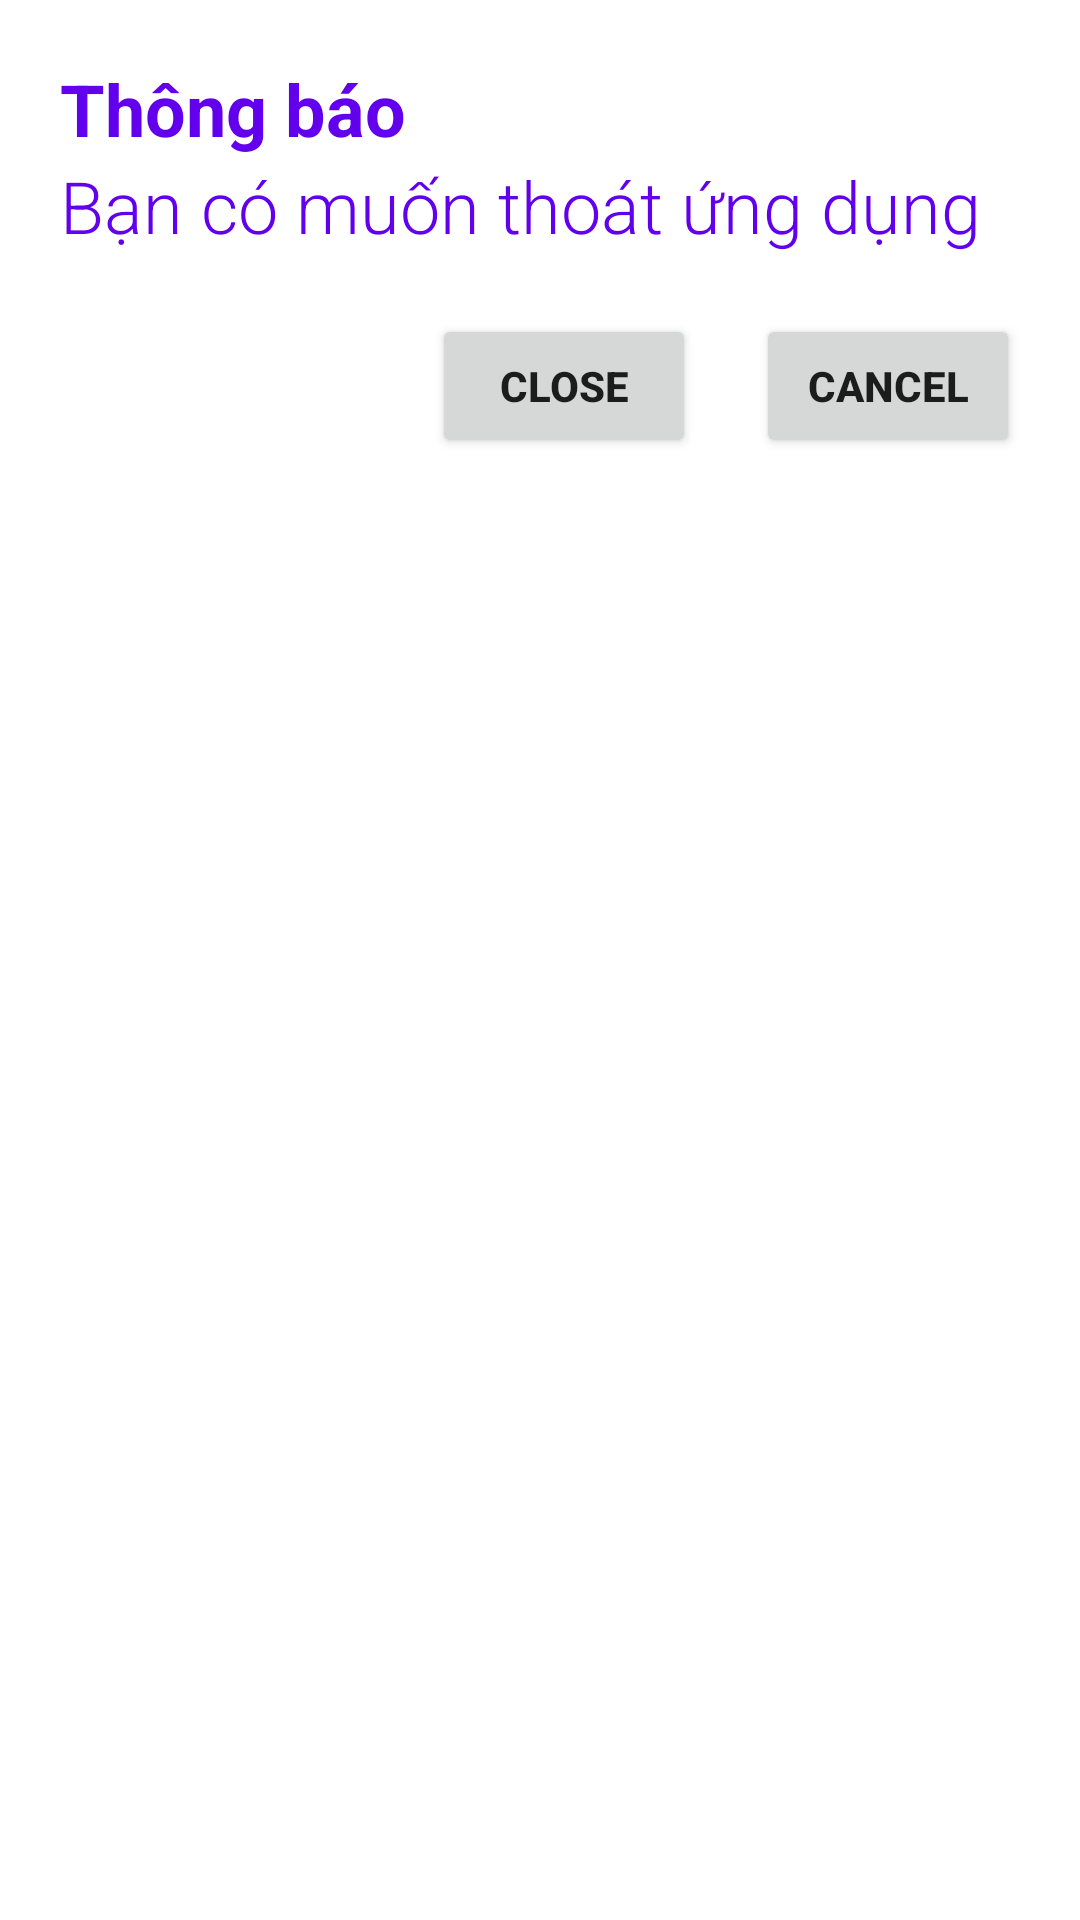

Produce the Android XML layout that renders to this screen, including the resource entries it uses.
<!-- AndroidManifest.xml: application theme Theme.DemoDialogK10FKotlin -->
<!-- res/layout/view_close_app.xml -->
<?xml version="1.0" encoding="utf-8"?>
<LinearLayout xmlns:android="http://schemas.android.com/apk/res/android"
    android:layout_width="match_parent"
    android:layout_height="wrap_content"
    android:background="@color/white"
    android:orientation="vertical"
    android:padding="20dp">

    <TextView
        android:layout_width="wrap_content"
        android:layout_height="wrap_content"
        android:text="Thông báo"
        android:textColor="@color/purple_500"
        android:textSize="24sp"
        android:textStyle="bold" />

    <TextView
        android:layout_width="wrap_content"
        android:layout_height="wrap_content"
        android:fontFamily="sans-serif-light"
        android:text="Bạn có muốn thoát ứng dụng"
        android:textColor="@color/purple_500"
        android:textSize="24sp" />

    <TableRow
        android:layout_width="match_parent"
        android:layout_height="wrap_content"
        android:layout_marginTop="20dp"
        android:gravity="end">

        <Button
            android:id="@+id/bt_close"
            android:textStyle="bold"
            android:layout_width="wrap_content"
            android:layout_height="wrap_content"
            android:text="Close" />

        <Button
            android:textStyle="bold"
            android:layout_marginStart="20dp"
            android:id="@+id/bt_cancel"
            android:layout_width="wrap_content"
            android:layout_height="wrap_content"
            android:text="Cancel" />

    </TableRow>
</LinearLayout>
<!-- resources referenced by this layout -->
<resources>
  <style name="Theme.DemoDialogK10FKotlin" parent="Theme.MaterialComponents.DayNight.DarkActionBar">
          
          <item name="colorPrimary">@color/purple_500</item>
          <item name="colorPrimaryVariant">@color/purple_700</item>
          <item name="colorOnPrimary">@color/white</item>
          
          <item name="colorSecondary">@color/teal_200</item>
          <item name="colorSecondaryVariant">@color/teal_700</item>
          <item name="colorOnSecondary">@color/black</item>
          
          <item name="android:statusBarColor" tools:targetApi="l">?attr/colorPrimaryVariant</item>
          
      </style>
  <!-- not gathered from this repository: default colours our renderer supplied (Android Studio template values) -->
  <color name="purple_500">#FF6200EE</color>
  <color name="purple_700">#FF3700B3</color>
  <color name="teal_200">#FF03DAC5</color>
  <color name="teal_700">#FF018786</color>
  <color name="black">#FF000000</color>
  <color name="white">#FFFFFFFF</color>
</resources>
